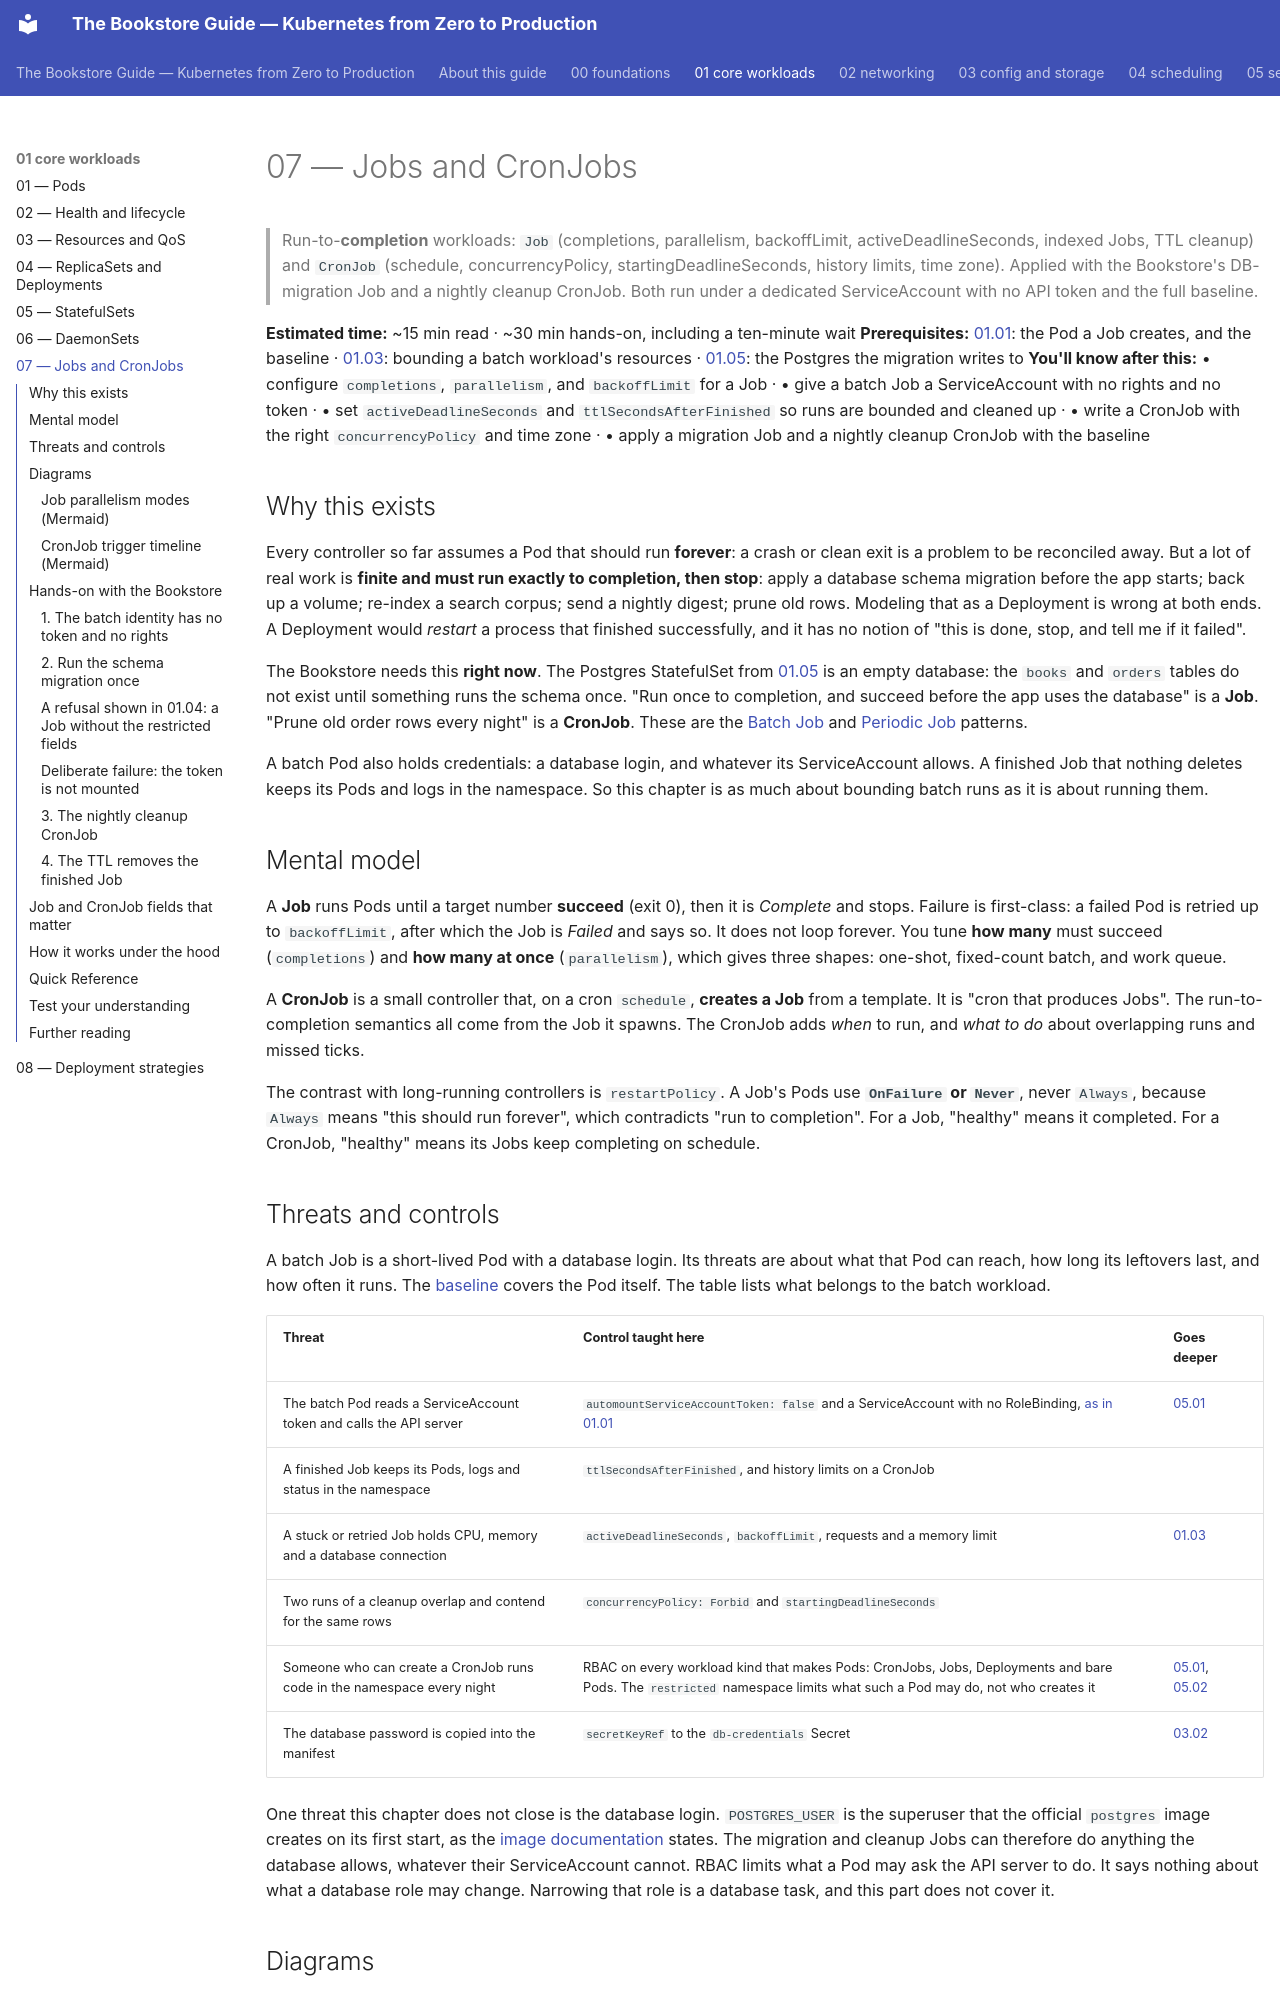

repository: abd-ulbasit/bookstore-kubernetes-guide · page: 01-core-workloads/07-jobs-and-cronjobs/index.html · generator: mkdocs

# 07 — Jobs and CronJobs

> Run-to-**completion** workloads: `Job` (completions, parallelism,
> backoffLimit, activeDeadlineSeconds, indexed Jobs, TTL cleanup) and
> `CronJob` (schedule, concurrencyPolicy, startingDeadlineSeconds, history
> limits, time zone). Applied with the Bookstore's DB-migration Job and a
> nightly cleanup CronJob. Both run under a dedicated ServiceAccount with no
> API token and the full baseline.

**Estimated time:** ~15 min read · ~30 min hands-on, including a ten-minute wait
**Prerequisites:** [01.01](01-pods.md): the Pod a Job creates, and the baseline · [01.03](03-resources-and-qos.md): bounding a batch workload's resources · [01.05](05-statefulsets.md): the Postgres the migration writes to
**You'll know after this:** • configure `completions`, `parallelism`, and `backoffLimit` for a Job · • give a batch Job a ServiceAccount with no rights and no token · • set `activeDeadlineSeconds` and `ttlSecondsAfterFinished` so runs are bounded and cleaned up · • write a CronJob with the right `concurrencyPolicy` and time zone · • apply a migration Job and a nightly cleanup CronJob with the baseline

<!-- tags: core-objects, jobs, cronjobs, batch, run-to-completion, security -->

## Why this exists

Every controller so far assumes a Pod that should run **forever**: a crash or
clean exit is a problem to be reconciled away. But a lot of real work is
**finite and must run exactly to completion, then stop**: apply a database
schema migration before the app starts; back up a volume; re-index a search
corpus; send a nightly digest; prune old rows. Modeling that as a Deployment
is wrong at both ends. A Deployment would *restart* a process that finished
successfully, and it has no notion of "this is done, stop, and tell me if it
failed".

The Bookstore needs this **right now**. The Postgres StatefulSet from
[01.05](05-statefulsets.md) is an empty database: the `books` and `orders`
tables do not exist until something runs the schema once. "Run once to
completion, and succeed before the app uses the database" is a **Job**.
"Prune old order rows every night" is a **CronJob**. These are the
[Batch Job](#further-reading) and [Periodic Job](#further-reading) patterns.

A batch Pod also holds credentials: a database login, and whatever its
ServiceAccount allows. A finished Job that nothing deletes keeps its Pods and
logs in the namespace. So this chapter is as much about bounding batch runs
as it is about running them.

## Mental model

A **Job** runs Pods until a target number **succeed** (exit 0), then it is
*Complete* and stops. Failure is first-class: a failed Pod is retried up to
`backoffLimit`, after which the Job is *Failed* and says so. It does not loop
forever. You tune **how many** must succeed (`completions`) and **how many at
once** (`parallelism`), which gives three shapes: one-shot, fixed-count batch,
and work queue.

A **CronJob** is a small controller that, on a cron `schedule`, **creates a
Job** from a template. It is "cron that produces Jobs". The run-to-completion
semantics all come from the Job it spawns. The CronJob adds *when* to run, and
*what to do* about overlapping runs and missed ticks.

The contrast with long-running controllers is `restartPolicy`. A Job's Pods
use **`OnFailure` or `Never`**, never `Always`, because `Always` means "this
should run forever", which contradicts "run to completion". For a Job,
"healthy" means it completed. For a CronJob, "healthy" means its Jobs keep
completing on schedule.
